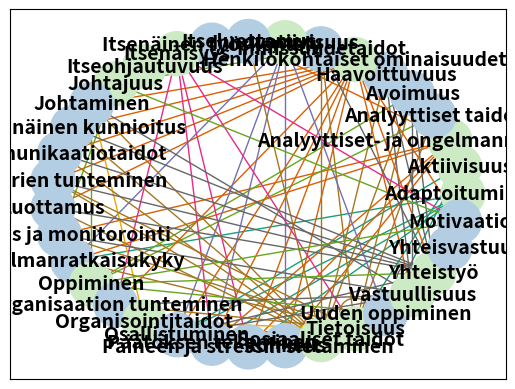

Generate this figure with matplotlib:
# libraries
import networkx as nx
import matplotlib.pyplot as plt

# Build your graph
g = nx.Graph()

# Luokat yhdistettynä
g.add_node('Adaptoituminen', nodetype='Yläluokka')
g.add_node('Aktiivisuus', nodetype='Yläluokka')
g.add_node('Analyyttiset- ja ongelmanratkaisutaidot', nodetype='Yläluokka')
g.add_node('Analyyttiset taidot', nodetype='Alaluokka')
g.add_node('Avoimuus', nodetype='Alaluokka')
g.add_node('Haavoittuvuus', nodetype='Alaluokka')
g.add_node('Henkilökohtaiset ominaisuudet', nodetype='Yläluokka')
g.add_node('Ihmissuhdetaidot', nodetype='Alaluokka')
g.add_node('Innovatiivisuus', nodetype='Yläluokka')
g.add_node('Itseluottamus', nodetype='Alaluokka')
g.add_node('Itsenäinen työskentely', nodetype='Alaluokka')
g.add_node('Itsenäisyys', nodetype='Yläluokka')
g.add_node('Itseohjautuvuus', nodetype='Yläluokka')
g.add_node('Johtajuus', nodetype='Yläluokka')
g.add_node('Johtaminen', nodetype='Alaluokka')
g.add_node('Keskinäinen kunnioitus', nodetype='Alaluokka')
g.add_node('Kommunikaatiotaidot', nodetype='Alaluokka')
g.add_node('Kulttuurien tunteminen', nodetype='Alaluokka')
g.add_node('Luottamus', nodetype='Alaluokka')
g.add_node('Mittaus ja monitorointi', nodetype='Alaluokka')
g.add_node('Ongelmanratkaisukyky', nodetype='Alaluokka')
g.add_node('Oppiminen', nodetype='Yläluokka')
g.add_node('Organisaation tunteminen', nodetype='Alaluokka')
g.add_node('Organisointitaidot', nodetype='Yläluokka')
g.add_node('Osallistuminen', nodetype='Alaluokka')
g.add_node('Päätöksen tekeminen', nodetype='Alaluokka')
g.add_node('Paineen ja stressin sietäminen', nodetype='Alaluokka')
g.add_node('Rohkeus', nodetype='Alaluokka')
g.add_node('Sosiaaliset taidot', nodetype='Yläluokka')
g.add_node('Tietoisuus', nodetype='Yläluokka')
g.add_node('Uuden oppiminen', nodetype='Alaluokka')
g.add_node('Vastuullisuus', nodetype='Yläluokka')
g.add_node('Yhteistyö', nodetype='Yläluokka')
g.add_node('Yhteisvastuu', nodetype='Alaluokka')

# Adaptoituminen
g.add_weighted_edges_from([
    ('Paineen ja stressin sietäminen', 'Adaptoituminen', 1),
    ('Ongelmanratkaisukyky', 'Adaptoituminen', 1),
    ('Osallistuminen', 'Adaptoituminen', 1),
    ('Päätöksen tekeminen', 'Adaptoituminen', 1),
    ('Uuden oppiminen', 'Adaptoituminen', 1),
])
# Aktiivisuus

g.add_weighted_edges_from([
    ('Tietoisuus', 'Aktiivisuus', 2),
    ('Motivaatio', 'Aktiivisuus', 2),
    ('Yhteistyö', 'Aktiivisuus', 2),
    ('Uuden oppiminen', 'Aktiivisuus', 2),
    ('Osallistuminen', 'Aktiivisuus', 2),
])

# Analyyttiset- ja ongelmanratkaisutaidot
g.add_weighted_edges_from([
    ('Itseluottamus', 'Analyyttiset- ja ongelmanratkaisutaidot', 3),
    ('Rohkeus', 'Analyyttiset- ja ongelmanratkaisutaidot', 3),
    ('Ongelmanratkaisukyky', 'Analyyttiset- ja ongelmanratkaisutaidot', 3),
    ('Paineen ja stressin sietäminen', 'Analyyttiset- ja ongelmanratkaisutaidot', 3),
    ('Päätöksen tekeminen', 'Analyyttiset- ja ongelmanratkaisutaidot', 3),
    ('Mittaus ja monitorointi', 'Analyyttiset- ja ongelmanratkaisutaidot', 3),
    ('Analyyttiset taidot', 'Analyyttiset- ja ongelmanratkaisutaidot', 3),
])
# 'Henkilökohtaiset ominaisuudet'

g.add_weighted_edges_from([
    ('Keskinäinen kunnioitus', 'Henkilökohtaiset ominaisuudet', 4),
    ('Luottamus', 'Henkilökohtaiset ominaisuudet', 4),
    ('Haavoittuvuus', 'Henkilökohtaiset ominaisuudet', 4),
    ('Kommunikaatiotaidot', 'Henkilökohtaiset ominaisuudet', 4),
    ('Itseluottamus', 'Henkilökohtaiset ominaisuudet', 4),
    ('Rohkeus', 'Henkilökohtaiset ominaisuudet', 4),
    ('Paineen ja stressin sietäminen', 'Henkilökohtaiset ominaisuudet', 4),
    ('Päätöksen tekeminen', 'Henkilökohtaiset ominaisuudet', 4),
    ('Vastuullisuus', 'Henkilökohtaiset ominaisuudet', 4),
    ('Organisaation tunteminen', 'Henkilökohtaiset ominaisuudet', 4),
    ('Motivaatio', 'Henkilökohtaiset ominaisuudet', 4),
    ('Yhteistyö', 'Henkilökohtaiset ominaisuudet', 4),
    ('Ihmissuhdetaidot', 'Henkilökohtaiset ominaisuudet', 4),
    ('Analyyttiset taidot', 'Henkilökohtaiset ominaisuudet', 4),
    ('Kulttuurien tunteminen', 'Henkilökohtaiset ominaisuudet', 4),
    ('Johtaminen', 'Henkilökohtaiset ominaisuudet', 4),
    ('Avoimuus', 'Henkilökohtaiset ominaisuudet', 4),
    ('Osallistuminen', 'Henkilökohtaiset ominaisuudet', 4),
])

# Innovatiivisuus
g.add_weighted_edges_from([
    ('Rohkeus', 'Innovatiivisuus', 5),
    ('Ongelmanratkaisukyky', 'Innovatiivisuus', 5),
    ('Päätöksen tekeminen', 'Innovatiivisuus', 5),
    ('Uuden oppiminen', 'Innovatiivisuus', 5),
    ('Osallistuminen', 'Innovatiivisuus', 5),
])

# Itsenäisyys
g.add_weighted_edges_from([
    ('Itseluottamus', 'Itsenäisyys', 6),
    ('Paineen ja stressin sietäminen', 'Itsenäisyys', 6),
    ('Päätöksen tekeminen', 'Itsenäisyys', 6),
    ('Tietoisuus', 'Itsenäisyys', 6),
    ('Organisaation tunteminen', 'Itsenäisyys', 6),
    ('Motivaatio', 'Itsenäisyys', 6),
    ('Itsenäinen työskentely', 'Itsenäisyys', 6),
])

# Itseohjautuvuus
g.add_weighted_edges_from([
    ('Itsenäinen työskentely', 'Itseohjautuvuus', 7),
    ('Johtaminen', 'Itseohjautuvuus', 7),
])

# Johtajuus
g.add_weighted_edges_from([
    ('Motivaatio', 'Johtajuus', 8),
    ('Mittaus ja monitorointi', 'Johtajuus', 8),
    ('Ihmissuhdetaidot', 'Johtajuus', 8),
    ('Johtaminen', 'Johtajuus', 8),
])

# Oppiminen
g.add_weighted_edges_from([
    ('Motivaatio', 'Oppiminen', 9),
    ('Yhteistyö', 'Oppiminen', 9),
    ('Mittaus ja monitorointi', 'Oppiminen', 9),
    ('Uuden oppiminen', 'Oppiminen', 9),
    ('Analyyttiset taidot', 'Oppiminen', 9),
    ('Kulttuurien tunteminen', 'Oppiminen', 9),
    ('Johtaminen', 'Oppiminen', 9),
    ('Avoimuus', 'Oppiminen', 9),
])

# Organisointitaidot
g.add_weighted_edges_from([
    ('Ongelmanratkaisukyky', 'Organisointitaidot', 10),
    ('Päätöksen tekeminen', 'Organisointitaidot', 10),
    ('Tietoisuus', 'Organisointitaidot', 10),
    ('Mittaus ja monitorointi', 'Organisointitaidot', 10),
    ('Johtaminen', 'Organisointitaidot', 10),
])

# Sosiaaliset taidot
g.add_weighted_edges_from([
    ('Keskinäinen kunnioitus', 'Sosiaaliset taidot', 11),
    ('Luottamus', 'Sosiaaliset taidot', 11),
    ('Haavoittuvuus', 'Sosiaaliset taidot', 11),
    ('Kommunikaatiotaidot', 'Sosiaaliset taidot', 11),
    ('Itseluottamus', 'Sosiaaliset taidot', 11),
    ('Rohkeus', 'Sosiaaliset taidot', 11),
    ('Yhteistyö', 'Sosiaaliset taidot', 11),
    ('Ihmissuhdetaidot', 'Sosiaaliset taidot', 11),
    ('Kulttuurien tunteminen', 'Sosiaaliset taidot', 11),
    ('Johtaminen', 'Sosiaaliset taidot', 11),
    ('Avoimuus', 'Sosiaaliset taidot', 11),
    ('Osallistuminen', 'Sosiaaliset taidot', 11),
])

# Tietoisuus
g.add_weighted_edges_from([
    ('Yhteisvastuu', 'Tietoisuus', 12),
    ('Ongelmanratkaisukyky', 'Tietoisuus', 12),
    ('Päätöksen tekeminen', 'Tietoisuus', 12),
    ('Tietoisuus', 'Tietoisuus', 12),
    ('Organisaation tunteminen', 'Tietoisuus', 12),
    ('Mittaus ja monitorointi', 'Tietoisuus', 12),
    ('Ihmissuhdetaidot', 'Tietoisuus', 12),
    ('Analyyttiset taidot', 'Tietoisuus', 12),
    ('Kulttuurien tunteminen', 'Tietoisuus', 12),
    ('Avoimuus', 'Tietoisuus', 12),
    ('Osallistuminen', 'Tietoisuus', 12),
])

# Vastuullisuus
g.add_weighted_edges_from([
    ('Haavoittuvuus', 'Vastuullisuus', 13),
    ('Yhteisvastuu', 'Vastuullisuus', 13),
    ('Vastuullisuus', 'Vastuullisuus', 13),
    ('Organisaation tunteminen', 'Vastuullisuus', 13),
    ('Motivaatio', 'Vastuullisuus', 13),
    ('Mittaus ja monitorointi', 'Vastuullisuus', 13),
    ('Johtaminen', 'Vastuullisuus', 13),
    ('Avoimuus', 'Vastuullisuus', 13),
    ('Osallistuminen', 'Vastuullisuus', 13),
])

# Yhteistyö
g.add_weighted_edges_from([
    ('Keskinäinen kunnioitus', 'Yhteistyö', 14),
    ('Luottamus', 'Yhteistyö', 14),
    ('Haavoittuvuus', 'Yhteistyö', 14),
    ('Kommunikaatiotaidot', 'Yhteistyö', 14),
    ('Yhteisvastuu', 'Yhteistyö', 14),
    ('Vastuullisuus', 'Yhteistyö', 14),
    ('Ihmissuhdetaidot', 'Yhteistyö', 14),
    ('Kulttuurien tunteminen', 'Yhteistyö', 14),
    ('Avoimuus', 'Yhteistyö', 14),
    ('Osallistuminen', 'Yhteistyö', 14),
])

# Get node colors by nodetype


def colorForNodetype(type):
    if (type == 'Yläluokka'):
        return '#CCEBC5'
    else:
        return '#B3CDE3'


nodetypes = [i[1] for i in g.nodes(data="nodetype")]
node_colors = list(map(colorForNodetype, nodetypes))

# Get weigths of edges
edges_with_artributes = nx.get_edge_attributes(g, 'weight').items()
weights = [i[1] for i in edges_with_artributes]

# Get pos
pos = nx.circular_layout(g, scale=3)

# Plot it
nx.draw_networkx_nodes(g, pos=pos, node_color=node_colors, node_size=1000)
nx.draw_networkx_edges(g, pos=pos, edge_color=weights,
                       edge_cmap=plt.get_cmap('Dark2'))
nx.draw_networkx_labels(g, pos=pos, font_size=14, font_weight="bold")
plt.show()
